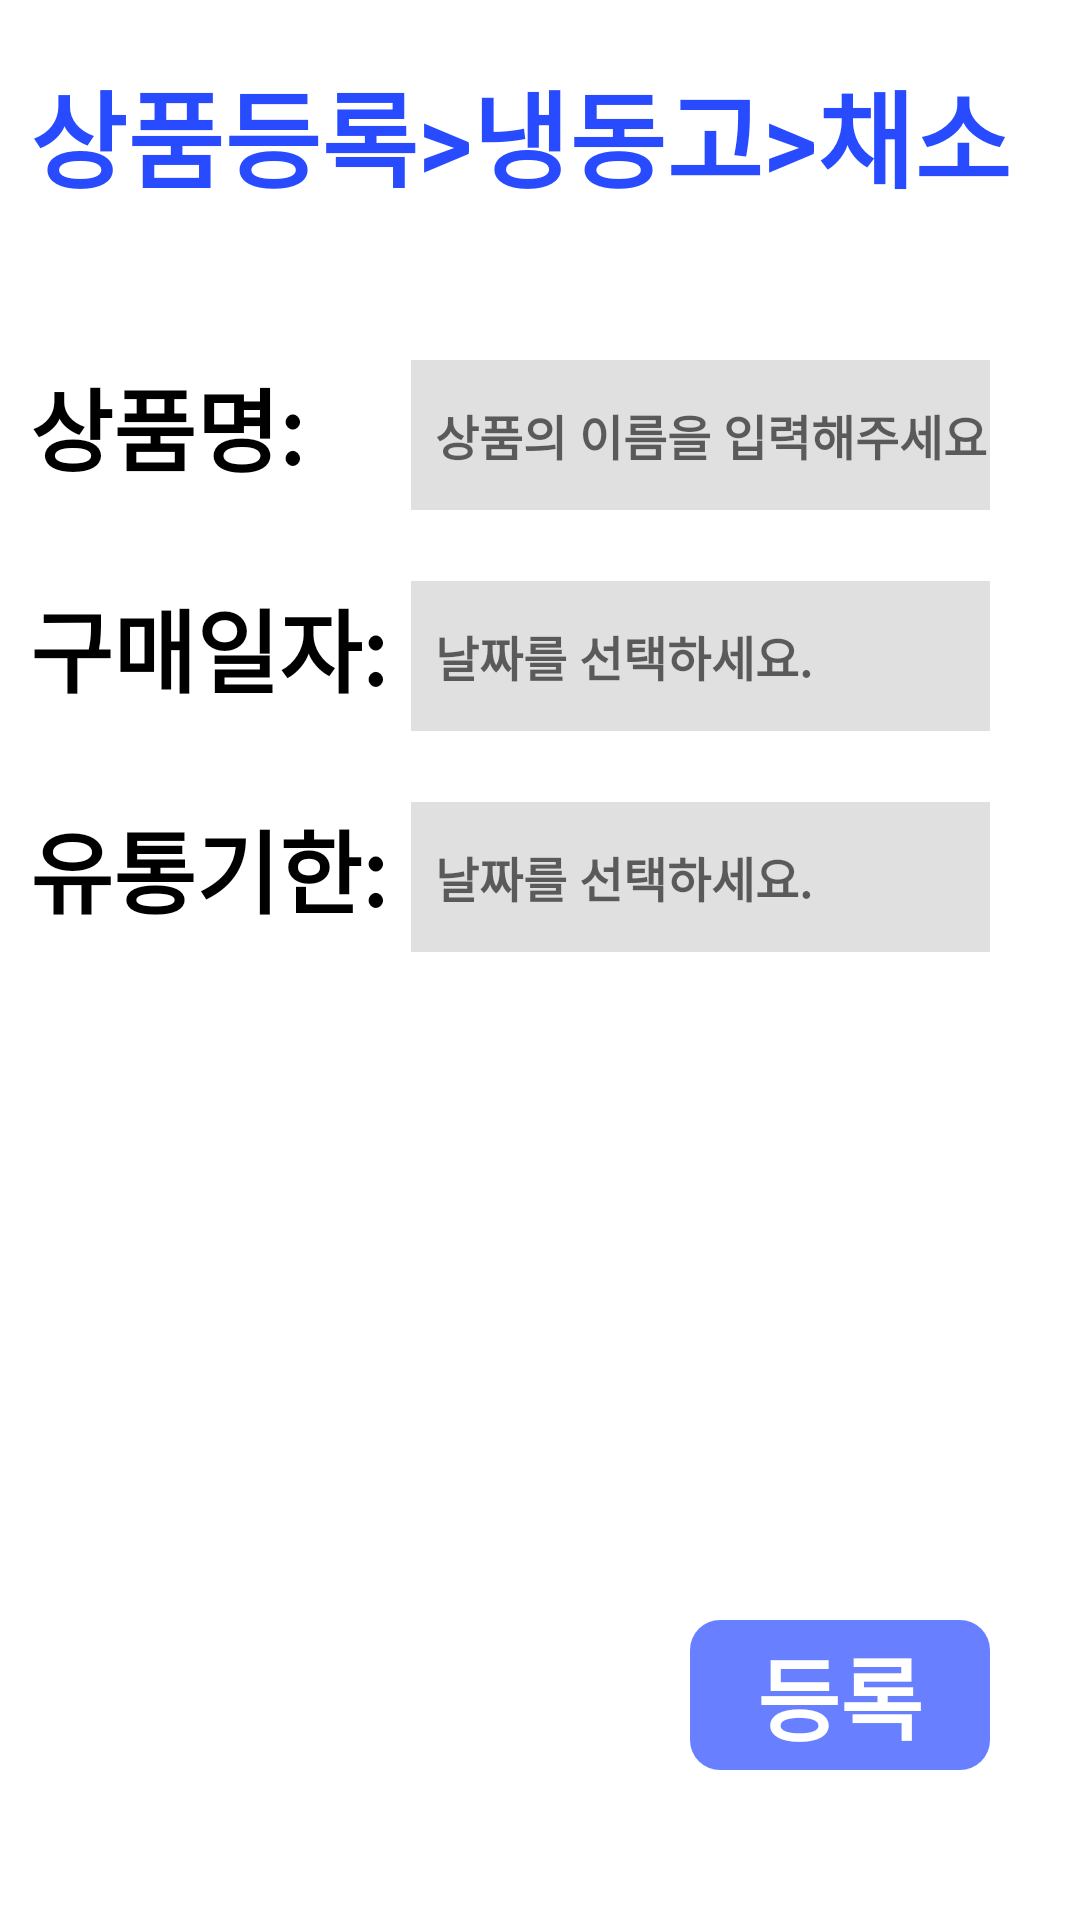

Reconstruct the res/layout file that produces this screen, plus the resources it refers to.
<!-- AndroidManifest.xml: application theme Theme.2023_12_Yutongmuhwan -->
<!-- res/layout/fragment_product_registoration_detail.xml -->
<?xml version="1.0" encoding="utf-8"?>
<androidx.constraintlayout.widget.ConstraintLayout xmlns:android="http://schemas.android.com/apk/res/android"
    android:layout_width="match_parent"
    android:layout_height="match_parent"
    xmlns:app="http://schemas.android.com/apk/res-auto">

    <TextView
        android:id="@+id/top_tv"
        android:layout_width="wrap_content"
        android:layout_height="70dp"
        android:textColor="@color/blue_thick3"
        android:text="상품등록>냉동고>채소"
        android:textStyle="bold"
        android:textSize="35dp"
        android:gravity="center"
        app:layout_constraintStart_toStartOf="parent"
        app:layout_constraintTop_toTopOf="parent"
        android:layout_marginTop="10dp"
        android:layout_marginStart="10dp"/>



    <TextView
        android:id="@+id/food_name_tv"
        android:layout_width="wrap_content"
        android:layout_height="wrap_content"
        android:text="상품명:"
        android:textSize="30dp"
        android:textColor="@color/black"
        android:textStyle="bold"
        app:layout_constraintStart_toStartOf="parent"
        app:layout_constraintTop_toBottomOf="@id/top_tv"
        android:layout_marginStart="10dp"
        android:layout_marginTop="40dp"/>

    <EditText
        android:id="@+id/food_name_ed"
        android:layout_width="0dp"
        android:layout_height="50dp"
        android:background="@color/gray"
        android:hint="상품의 이름을 입력해주세요."
        android:textColor="@color/black"
        android:textStyle="bold"
        android:textSize="16dp"
        android:gravity="center|left"
        android:inputType="text"
        android:maxLines="1"
        android:paddingStart="8dp"
        app:layout_constraintStart_toEndOf="@id/food_purchase_date_tv"
        android:layout_marginStart="8dp"
        app:layout_constraintTop_toTopOf="@id/food_name_tv"
        app:layout_constraintEnd_toEndOf="parent"
        android:layout_marginEnd="30dp"/>

    <TextView
        android:id="@+id/food_purchase_date_tv"
        android:layout_width="wrap_content"
        android:layout_height="wrap_content"
        android:text="구매일자:"
        android:textSize="30dp"
        android:textColor="@color/black"
        android:textStyle="bold"
        app:layout_constraintStart_toStartOf="parent"
        app:layout_constraintTop_toBottomOf="@id/food_name_tv"
        android:layout_marginStart="10dp"
        android:layout_marginTop="30dp"/>


    <EditText
        android:id="@+id/food_purchase_date_ed"
        android:layout_width="0dp"
        android:layout_height="50dp"
        android:background="@color/gray"
        android:hint="날짜를 선택하세요."
        android:textColor="@color/black"
        android:textStyle="bold"
        android:textSize="16dp"
        android:gravity="center|left"
        android:inputType="text"
        android:focusable="false"
        android:maxLines="1"
        android:paddingStart="8dp"
        app:layout_constraintStart_toEndOf="@id/food_purchase_date_tv"
        android:layout_marginStart="8dp"
        app:layout_constraintTop_toTopOf="@id/food_purchase_date_tv"
        app:layout_constraintEnd_toEndOf="parent"
        android:layout_marginEnd="30dp"/>




    <TextView
        android:id="@+id/food_expiration_date_tv"
        android:layout_width="wrap_content"
        android:layout_height="wrap_content"
        android:text="유통기한:"
        android:textSize="30dp"
        android:textColor="@color/black"
        android:textStyle="bold"
        app:layout_constraintStart_toStartOf="parent"
        app:layout_constraintTop_toBottomOf="@id/food_purchase_date_tv"
        android:layout_marginStart="10dp"
        android:layout_marginTop="30dp"/>

    <EditText
        android:id="@+id/food_expiration_date_ed"
        android:layout_width="0dp"
        android:layout_height="50dp"
        android:background="@color/gray"
        android:hint="날짜를 선택하세요."
        android:textColor="@color/black"
        android:textStyle="bold"
        android:textSize="16dp"
        android:gravity="center|left"
        android:inputType="text"
        android:focusable="false"
        android:maxLines="1"
        android:paddingStart="8dp"
        app:layout_constraintStart_toEndOf="@id/food_purchase_date_tv"
        android:layout_marginStart="8dp"
        app:layout_constraintTop_toTopOf="@id/food_expiration_date_tv"
        app:layout_constraintEnd_toEndOf="parent"
        android:layout_marginEnd="30dp"/>

    <TextView
        android:id="@+id/button_registration_tv"
        android:layout_width="100dp"
        android:layout_height="50dp"
        android:textColor="@color/white"
        android:background="@drawable/button_background"
        android:backgroundTint="@color/blue_thick2"
        android:text="등록"
        android:textStyle="bold"
        android:textSize="30dp"
        android:gravity="center"
        app:layout_constraintEnd_toEndOf="parent"
        app:layout_constraintBottom_toBottomOf="parent"
        android:layout_marginEnd="30dp"
        android:layout_marginBottom="50dp"/>





</androidx.constraintlayout.widget.ConstraintLayout>
<!-- resources referenced by this layout -->
<resources>
  <color name="black">#FF000000</color>
  <color name="blue_thick2">#B3284BFF</color>
  <color name="blue_thick3">#284BFF</color>
  <color name="gray">#E0E0E0</color>
  <color name="white">#FFFFFFFF</color>
  <!-- drawable button_background (drawable) -->
  <shape xmlns:android="http://schemas.android.com/apk/res/android">
      <corners android:radius="10dp" />
      <solid android:color="#5E5E5E" /> 
      <size
          android:width="120dp"
          android:height="70dp" /> 
  </shape>
  <style name="Theme.2023_12_Yutongmuhwan" parent="Theme.MaterialComponents.DayNight.DarkActionBar">
          
          <item name="colorPrimary">@color/purple_500</item>
          <item name="colorPrimaryVariant">@color/purple_700</item>
          <item name="colorOnPrimary">@color/white</item>
          
          <item name="colorSecondary">@color/teal_200</item>
          <item name="colorSecondaryVariant">@color/teal_700</item>
          <item name="colorOnSecondary">@color/black</item>
          
          <item name="android:statusBarColor">?attr/colorPrimaryVariant</item>
          
          <item name="windowNoTitle">true</item>
      </style>
  <color name="purple_500">#FF6200EE</color>
  <color name="purple_700">#FF3700B3</color>
  <color name="teal_200">#FF03DAC5</color>
  <color name="teal_700">#FF018786</color>
</resources>
